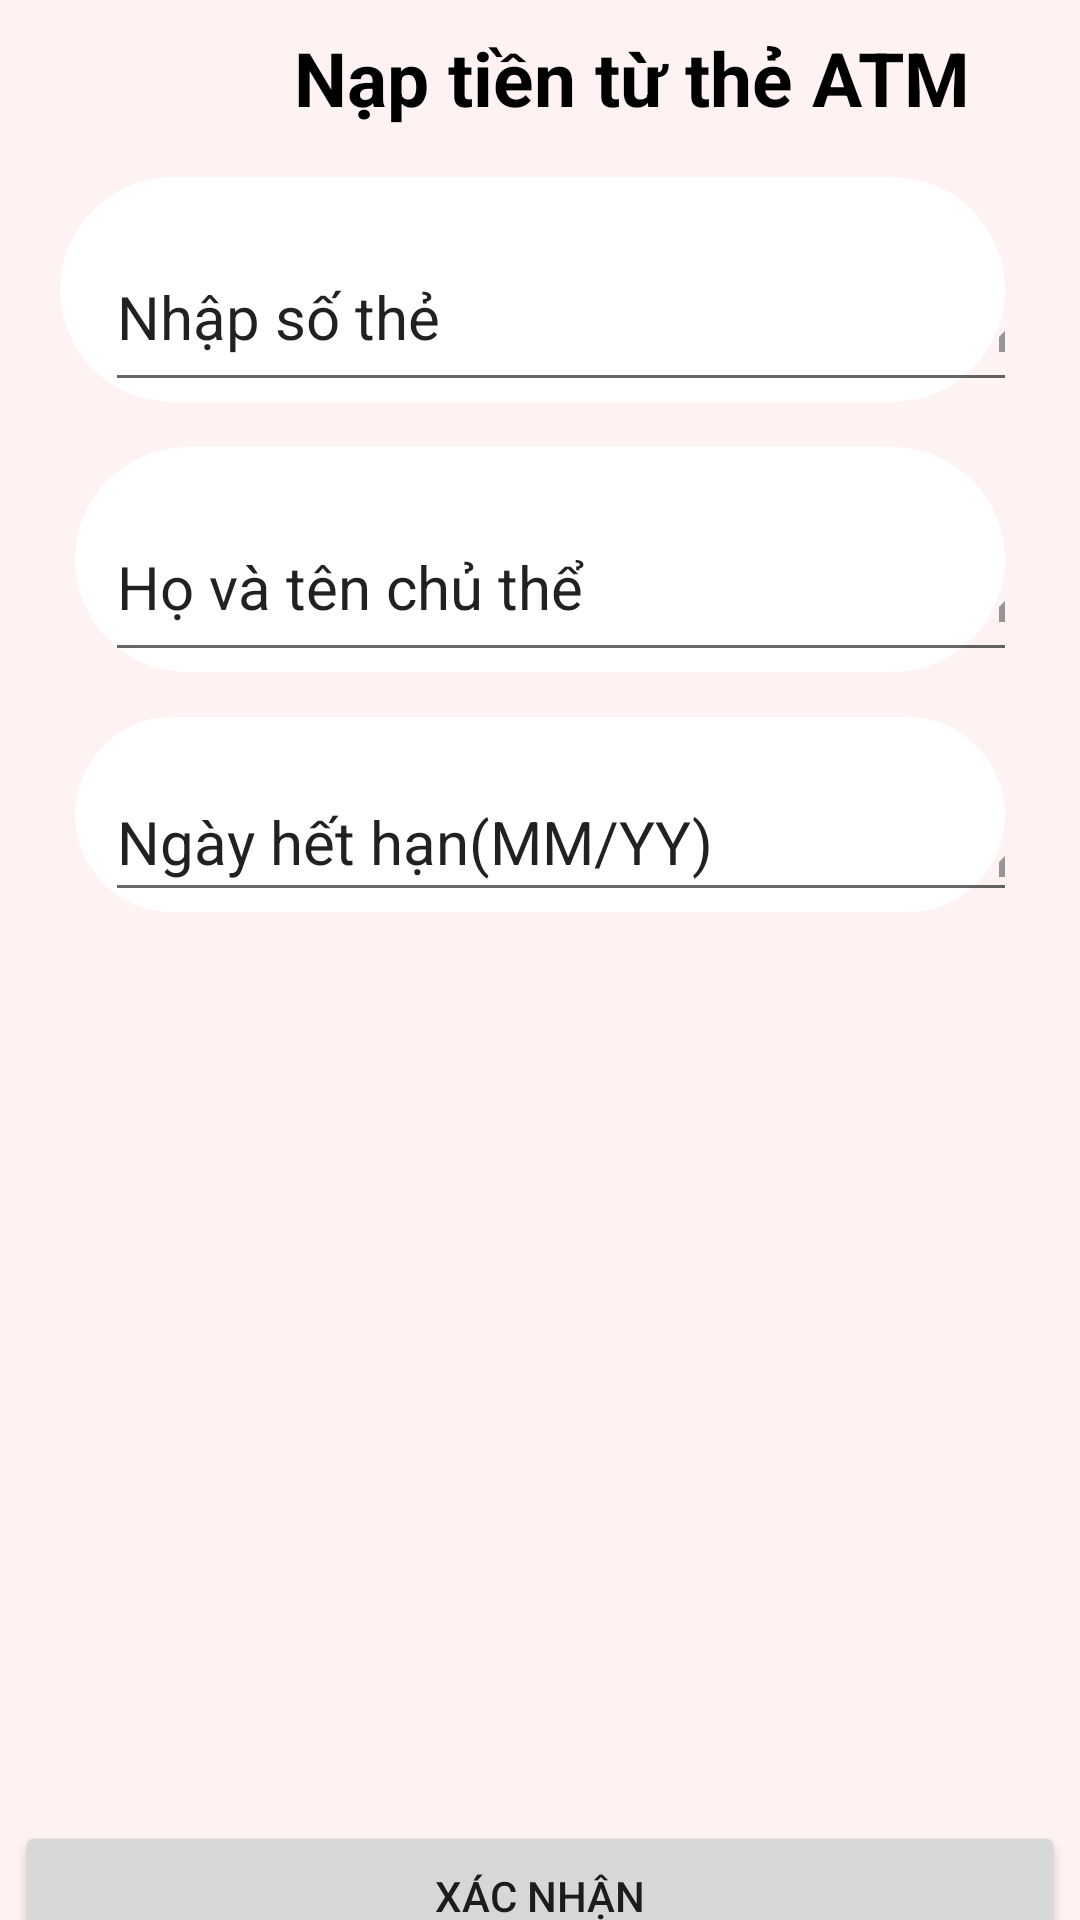

Reconstruct the res/layout file that produces this screen, plus the resources it refers to.
<!-- AndroidManifest.xml: application theme Theme.DoAnThietBiDiDong -->
<!-- res/layout/activity_nap_tien1.xml -->
<?xml version="1.0" encoding="utf-8"?>
<androidx.constraintlayout.widget.ConstraintLayout xmlns:android="http://schemas.android.com/apk/res/android"
    xmlns:app="http://schemas.android.com/apk/res-auto"
    xmlns:tools="http://schemas.android.com/tools"
    android:layout_width="match_parent"
    android:layout_height="match_parent"
    android:background="#FFF2F2"
    tools:context=".NapTien1Activity">
    <LinearLayout
        android:layout_width="match_parent"
        android:layout_height="wrap_content"
        android:background="#FFF2F2"
        android:id="@+id/background1"
        >
        <ImageButton
            android:layout_width="45dp"
            android:layout_height="35dp"
            android:id="@+id/account12"
            android:layout_marginTop="9dp"
            android:src="@drawable/baseline_arrow_back_32"
            android:background="#FFF2F2"
            />
        <TextView
            android:layout_width="295dp"
            android:layout_height="wrap_content"
            android:text="Nạp tiền từ thẻ ATM"

            android:layout_marginTop="9dp"
            android:textColor="@color/black"
            android:textStyle="bold"
            android:layout_marginLeft="53dp"
            android:textSize="25sp"
            />


    </LinearLayout>
    <LinearLayout
        android:layout_width="match_parent"
        android:layout_height="wrap_content"
        android:id="@+id/background2"
        app:layout_constraintTop_toBottomOf="@+id/background1"
        android:background="@drawable/custom_background3"

        android:layout_marginTop="15dp"
        android:layout_marginRight="25dp"
        android:layout_marginLeft="20dp"

        >

        <EditText
            android:layout_width="330dp"
            android:layout_height="60dp"

            android:layout_marginLeft="15dp"
            android:layout_marginTop="15dp"
            android:text="Nhập số thẻ"
            android:drawableRight="@drawable/baseline_edit_24"
            android:textSize="20sp" />


    </LinearLayout>
    <LinearLayout
        android:layout_width="match_parent"
        android:layout_height="wrap_content"
        android:id="@+id/background3"
        app:layout_constraintTop_toBottomOf="@+id/background2"
        android:background="@drawable/custom_background3"

        android:layout_marginTop="15dp"
        android:layout_marginRight="25dp"
        android:layout_marginLeft="25dp"

        >

        <EditText
            android:layout_width="330dp"
            android:layout_height="60dp"
android:drawableRight="@drawable/baseline_edit_24"
            android:layout_marginLeft="10dp"
            android:layout_marginTop="15dp"
            android:text="Họ và tên chủ thể"
            android:textSize="20sp" />


    </LinearLayout>
    <LinearLayout
        android:layout_width="match_parent"
        android:layout_height="wrap_content"
        android:id="@+id/background4"
        app:layout_constraintTop_toBottomOf="@+id/background3"
        android:background="@drawable/custom_background3"

        android:layout_marginTop="15dp"
        android:layout_marginRight="25dp"
        android:layout_marginLeft="25dp"

        >

        <EditText
            android:layout_width="330dp"
            android:layout_height="50dp"
            android:layout_marginLeft="10dp"
            android:layout_marginTop="15dp"
            android:text="Ngày hết hạn(MM/YY)"
            android:textSize="20sp"
            android:drawableRight="@drawable/baseline_edit_24"
            />


    </LinearLayout>
    <LinearLayout
        android:layout_width="match_parent"
        android:layout_height="wrap_content"
        android:id="@+id/background6"
        app:layout_constraintTop_toBottomOf="@+id/background4"

        android:gravity="center"
        app:layout_constraintLeft_toRightOf="parent"
        app:layout_constraintLeft_toLeftOf="parent"
        app:layout_constraintBottom_toBottomOf="parent"
        android:layout_marginTop="320dp"

        >
        <Button
            android:layout_width="350dp"
            android:layout_height="50dp"

            android:text="XÁC NHẬN"
            />
    </LinearLayout>
</androidx.constraintlayout.widget.ConstraintLayout>
<!-- resources referenced by this layout -->
<resources>
  <color name="black">#FF000000</color>
  <!-- drawable baseline_edit_24 (drawable) -->
  <vector android:height="32dp" android:tint="#959595"
      android:viewportHeight="24" android:viewportWidth="24"
      android:width="32dp" xmlns:android="http://schemas.android.com/apk/res/android">
      <path android:fillColor="@android:color/white" android:pathData="M3,17.25V21h3.75L17.81,9.94l-3.75,-3.75L3,17.25zM20.71,7.04c0.39,-0.39 0.39,-1.02 0,-1.41l-2.34,-2.34c-0.39,-0.39 -1.02,-0.39 -1.41,0l-1.83,1.83 3.75,3.75 1.83,-1.83z"/>
  </vector>
  <!-- drawable custom_background3 (drawable) -->
  <?xml version="1.0" encoding="utf-8"?>
  <shape xmlns:android="http://schemas.android.com/apk/res/android">
      <corners
          android:radius="40dp"
          />
      <gradient
          android:startColor="@color/white"
          android:endColor="@color/white"
          />
  </shape>
  <style name="Theme.DoAnThietBiDiDong" parent="Theme.MaterialComponents.DayNight.NoActionBar">
          
          <item name="colorPrimary">@color/purple_500</item>
          <item name="colorPrimaryVariant">@color/purple_700</item>
          <item name="colorOnPrimary">@color/white</item>
          
          <item name="colorSecondary">@color/teal_200</item>
          <item name="colorSecondaryVariant">@color/teal_700</item>
          <item name="colorOnSecondary">@color/black</item>
          
          <item name="android:statusBarColor">?attr/colorPrimaryVariant</item>
          
      </style>
  <color name="white">#FFFFFFFF</color>
  <color name="purple_500">#810000</color>
  <color name="purple_700">#FF3700B3</color>
  <color name="teal_200">#FF03DAC5</color>
  <color name="teal_700">#FF018786</color>
</resources>
